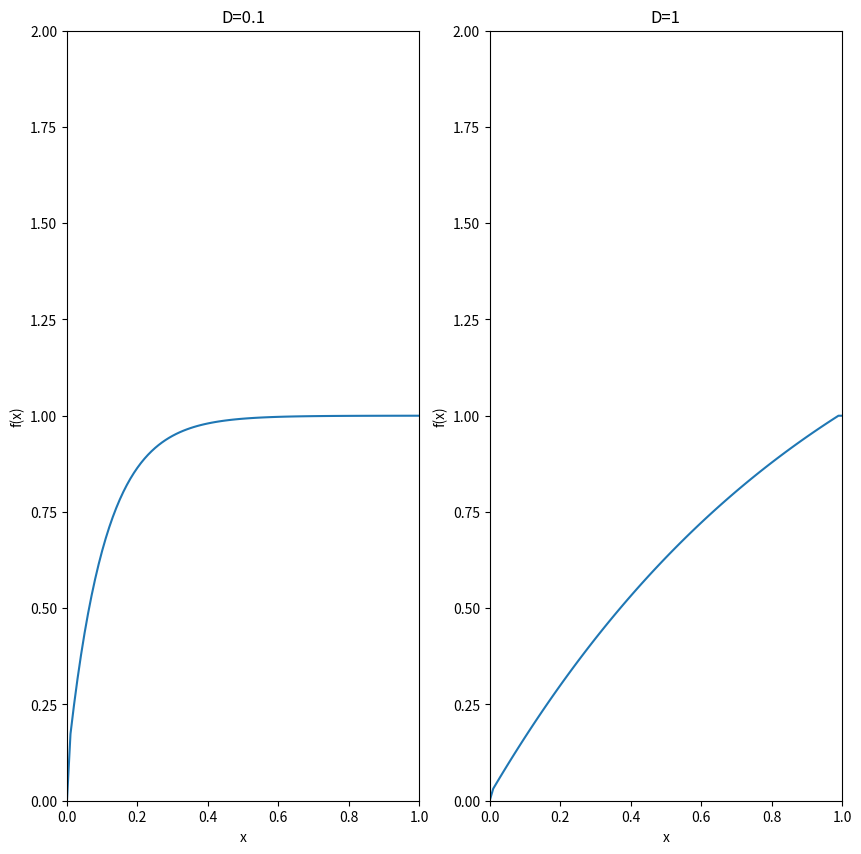

This chart was generated by the following Python code:
#!/usr/bin/env python3
# -*- coding: utf-8 -*-
"""
Finite-differencing
Lax-Frederich w/ implict diffusion solver

@author: Jonathan Kalinowski 
Feb. 27th 2020
"""

import numpy as np
from matplotlib import pyplot as plt

#Define initial conditions:
dx = 0.01 #step size
x = np.arange(0,1+dx,step=dx) #x values
n = x.size #size of grid
dt = 0.01 #timestep - satisfies Courant condition for Lax-Frederich
T = 3 #total time
t=0 #track the current time
f1 = x.copy()  #f1 (diffusion coefficient D1) initial conditions
f2 = f1.copy() #f2 (diffusion coefficient D1) initial conditions
D1 = .1; D2 = 1; #two diffusion coefficients
u = -1#*np.ones(n) #velocity of the grid
alpha = u*dt/dx #alpha coefficient
beta1 = D1*dt/dx**2; beta2 = D2*dt/dx**2 #values of beta for the two diffusion coeffs

#Build 'A' matrices w/ fixed boundary conditions
A1 = np.eye(n)*(1.0+2.0*beta1)+np.eye(n,k=1)*-beta1+np.eye(n,k=-1)*-beta1
A2 = np.eye(n)*(1.0+2.0*beta2)+np.eye(n,k=1)*-beta2+np.eye(n,k=-1)*-beta2
A1[0][0]=1;A1[0][1]=0; A1[-1][-1]=1; A1[-1][-2]=0 #Impose fixed boundary conditions
A2[0][0]=1;A2[0][1]=0; A2[-1][-1]=1; A2[-1][-2]=0

#set up plot
plt.ion() 
fig, (ax1,ax2) = plt.subplots(1,2)
fig.set_figheight(10); fig.set_figwidth(10)
plt1, = ax1.plot(x,f1)
plt2, = ax2.plot(x,f2)
ax1.set_xlim([0,1])
ax1.set_ylim([0,2])
ax2.set_xlim([0,1])
ax2.set_ylim([0,2])
ax1.set_title("D="+str(D1)); ax2.set_title("D="+str(D2))
ax1.set_xlabel('x'); ax1.set_ylabel('f(x)')
ax2.set_xlabel('x'); ax2.set_ylabel('f(x)')
fig.canvas.draw()





while (t<T): #update until t=T
    #Advection diffusion w/ D1 
    f1 = np.linalg.solve(A1,f1)
    f1[1:-1] = 0.5*(f1[2:]+f1[:-2])-0.5*alpha*(f1[2:]-f1[:-2])#Lax-Frederich w/ fixed boundary conditions
    
    #Advection diffusion w/ D2
    f2 = np.linalg.solve(A2,f2)
    f2[1:-1] = 0.5*(f2[2:]+f2[:-2])-0.5*alpha*(f2[2:]-f2[:-2])#Lax-Frederich w/ fixed boundary conditions
    
    plt1.set_ydata(f1) #plot updated data
    plt2.set_ydata(f2)
    
    fig.canvas.draw()
    plt.pause(0.001)
    t+=dt #update current time


